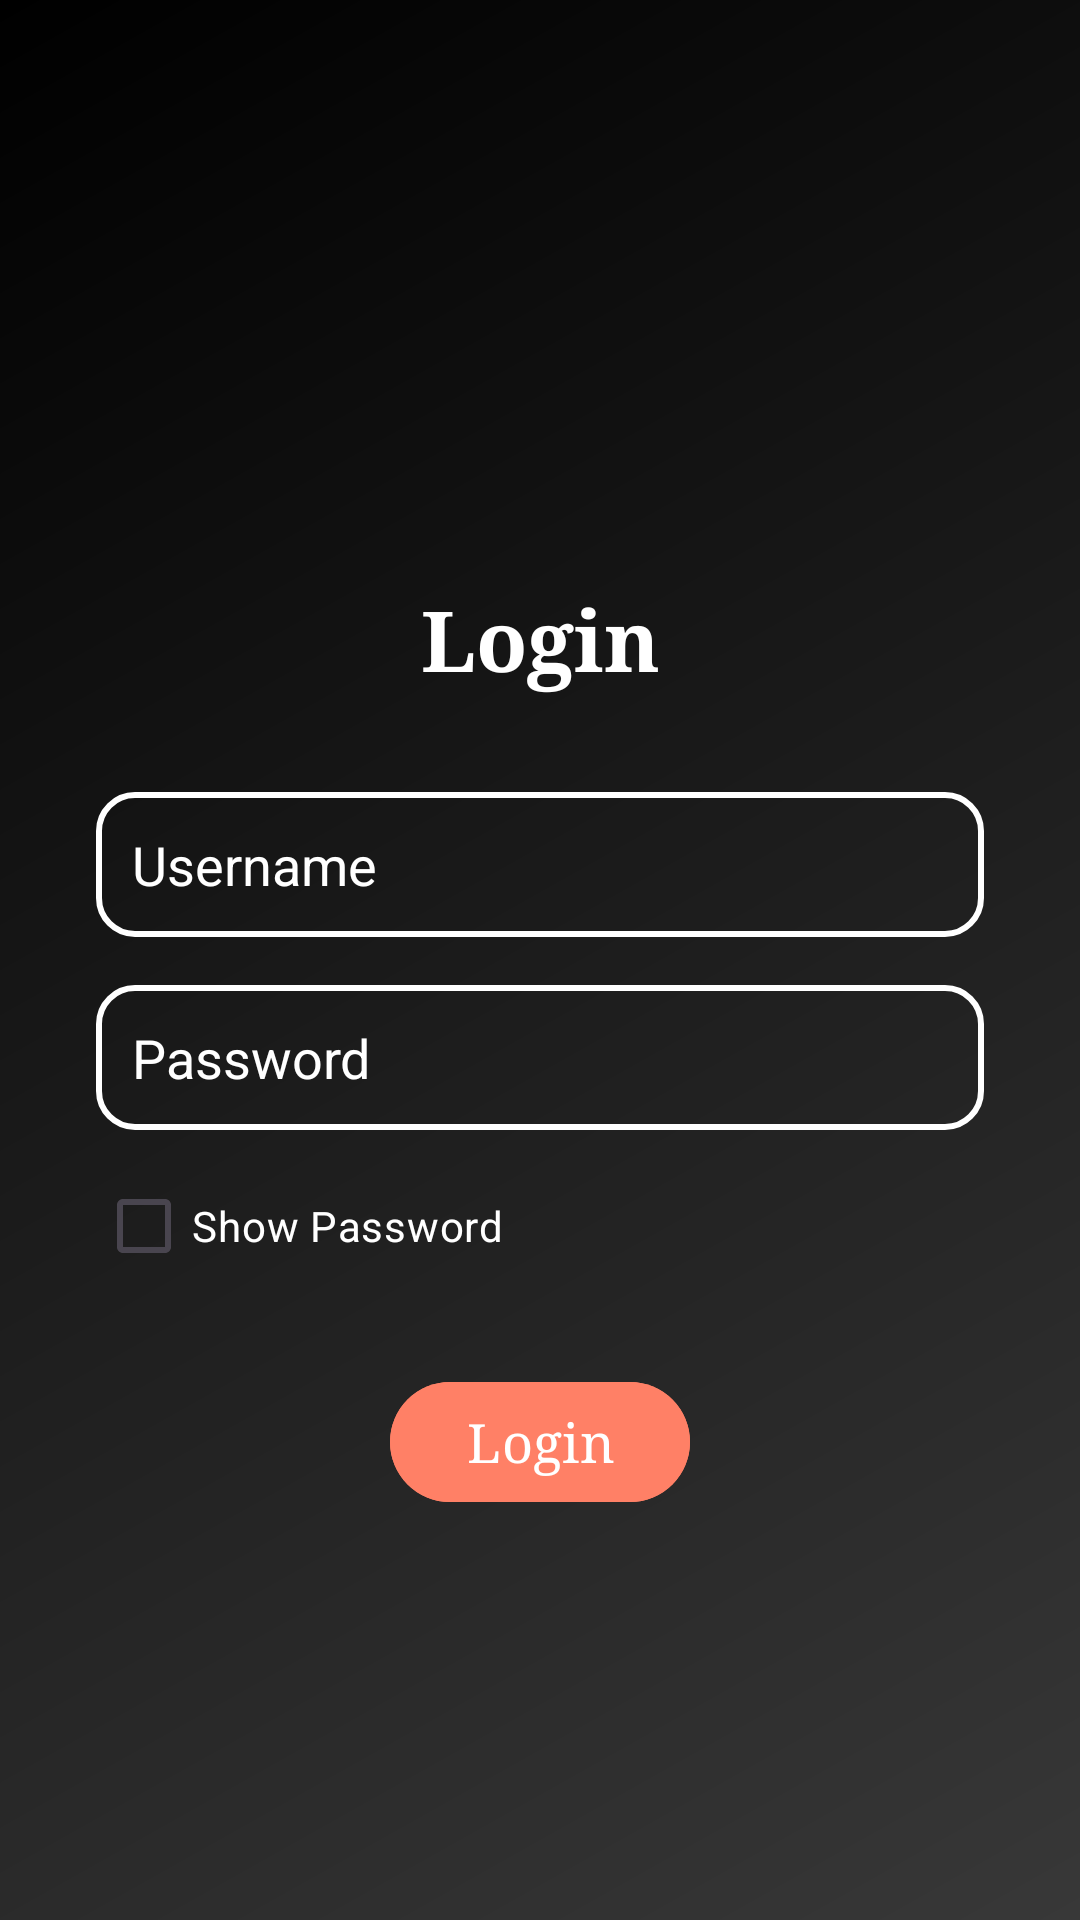

This screen was rendered from an Android layout file. Write that file and the resources it references.
<!-- AndroidManifest.xml: activity theme Theme.Attapp -->
<!-- res/layout/activity_main.xml -->
<?xml version="1.0" encoding="utf-8"?>
<androidx.constraintlayout.widget.ConstraintLayout xmlns:android="http://schemas.android.com/apk/res/android"
    xmlns:app="http://schemas.android.com/apk/res-auto"
    xmlns:tools="http://schemas.android.com/tools"
    android:layout_width="match_parent"
    android:layout_height="match_parent"
    android:background="@drawable/gradient_background"
    tools:context=".MainActivity">

    <ImageView
        android:id="@+id/appLogo"
        android:layout_width="120dp"
        android:layout_height="120dp"
        android:src="@drawable/attendance"
        android:contentDescription="App Logo"
        android:padding="10dp"
        app:layout_constraintTop_toTopOf="parent"
        app:layout_constraintStart_toStartOf="parent"
        app:layout_constraintEnd_toEndOf="parent"
        android:layout_marginTop="50dp"/>

    <TextView
        android:id="@+id/titleText"
        android:layout_width="wrap_content"
        android:layout_height="wrap_content"
        android:text="Login"
        android:textColor="@color/white"
        android:textSize="28sp"
        android:fontFamily="serif"
        android:textStyle="bold"
        app:layout_constraintTop_toBottomOf="@id/appLogo"
        app:layout_constraintStart_toStartOf="parent"
        app:layout_constraintEnd_toEndOf="parent"
        android:layout_marginTop="24dp"/>

    <EditText
        android:id="@+id/username"
        android:layout_width="0dp"
        android:layout_height="wrap_content"
        android:hint="Username"
        android:textColor="@color/white"
        android:textColorHint="@color/white"
        android:inputType="textPersonName"
        android:padding="12dp"
        android:background="@drawable/boxbox"
        app:layout_constraintTop_toBottomOf="@id/titleText"
        app:layout_constraintStart_toStartOf="parent"
        app:layout_constraintEnd_toEndOf="parent"
        android:layout_marginTop="32dp"
        android:layout_marginStart="32dp"
        android:layout_marginEnd="32dp"/>

    <EditText
        android:id="@+id/password"
        android:layout_width="0dp"
        android:layout_height="wrap_content"
        android:hint="Password"
        android:textColor="@color/white"
        android:textColorHint="@color/white"
        android:inputType="textPassword"
        android:padding="12dp"
        android:background="@drawable/boxbox"
        app:layout_constraintTop_toBottomOf="@id/username"
        app:layout_constraintStart_toStartOf="parent"
        app:layout_constraintEnd_toEndOf="parent"
        android:layout_marginTop="16dp"
        android:layout_marginStart="32dp"
        android:layout_marginEnd="32dp"/>

    <CheckBox
        android:id="@+id/visibility"
        android:layout_width="wrap_content"
        android:layout_height="wrap_content"
        android:text="Show Password"
        android:textColor="@color/white"
        app:buttonIconTint="#ff8066"
        android:checked="false"
        app:layout_constraintTop_toBottomOf="@id/password"
        app:layout_constraintStart_toStartOf="@id/password"
        android:layout_marginTop="8dp"/>

    <com.google.android.material.button.MaterialButton
        android:id="@+id/userlogin"
        android:layout_width="100dp"
        android:layout_height="wrap_content"
        android:text="Login"
        android:textColor="@color/white"
        android:textSize="18sp"
        android:fontFamily="serif"
        android:backgroundTint="#ff8066"
        app:cornerRadius="20dp"
        app:layout_constraintTop_toBottomOf="@id/visibility"
        app:layout_constraintStart_toStartOf="parent"
        app:layout_constraintEnd_toEndOf="parent"
        android:layout_marginTop="24dp"
        android:layout_marginStart="32dp"
        android:layout_marginEnd="32dp"
        app:iconTint="@color/white"
        app:iconGravity="textStart"/>

</androidx.constraintlayout.widget.ConstraintLayout>
<!-- resources referenced by this layout -->
<resources>
  <!-- drawable boxbox (drawable) -->
  <?xml version="1.0" encoding="utf-8"?>
  <shape android:shape="rectangle" xmlns:android="http://schemas.android.com/apk/res/android">
      <corners android:radius="12dp"></corners>
      <stroke android:width="2dp" android:color="@color/white"></stroke>
      <padding android:bottom="8dp" android:left="8dp" android:right="8dp" android:top="8dp"></padding>
  
  </shape>
  <!-- drawable gradient_background (drawable) -->
  <?xml version="1.0" encoding="utf-8"?>
  <shape xmlns:android="http://schemas.android.com/apk/res/android"
      android:shape="rectangle">
      <gradient
          android:type="linear"
          android:startColor="#000000"
          android:endColor="#383838"
          android:angle="315"/>
  </shape>
  <style name="Theme.Attapp" parent="Base.Theme.Attapp" />
  <style name="Base.Theme.Attapp" parent="Theme.Material3.DayNight.NoActionBar">
          <item name="android:windowBackground">@color/black</item>
          
          
      </style>
  <!-- not gathered from this repository: default colours our renderer supplied (Android Studio template values) -->
  <color name="black">#FF000000</color>
  <color name="white">#FFFFFFFF</color>
</resources>
